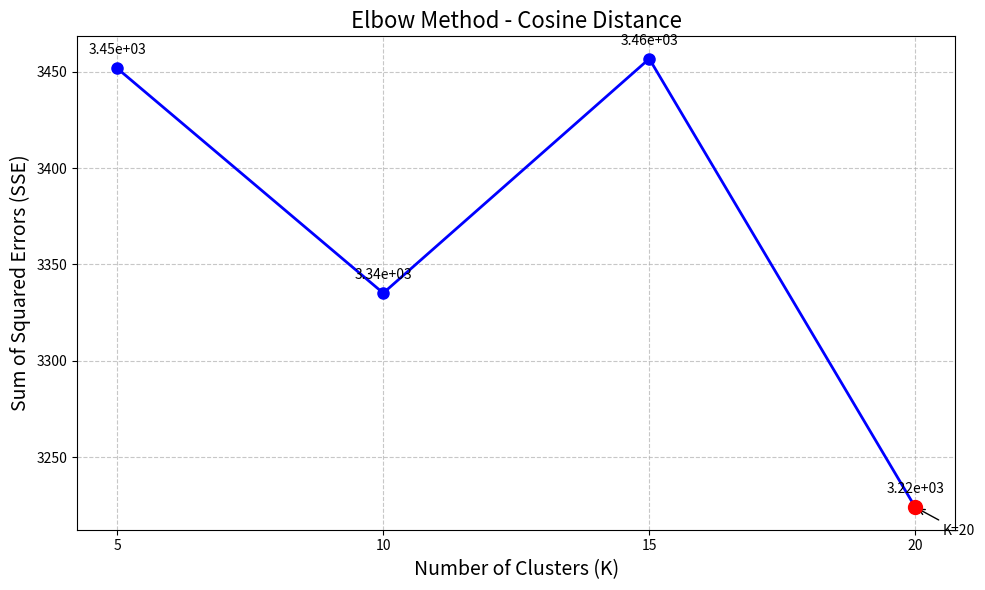

Recreate this plot in Python. (Note: this script raises an exception after producing the figure.)
import matplotlib.pyplot as plt
import numpy as np

# K values
k_values = [5, 10, 15, 20]

# Cosine Distance SSE values
cosine_sse = [3451.77, 3335.14, 3456.74, 3223.99]

# Manhattan Distance SSE values
manhattan_sse = [9.73478e+11, 9.76947e+11, 7.31981e+11, 7.71046e+11]

# Euclidean Distance SSE values
euclidean_sse = [1.57e+08, 1.37e+08, 1.37e+08, 1.35e+08]

def create_elbow_plot(k_values, sse_values, title, filename, color='blue'):
    plt.figure(figsize=(10, 6))
    
    # Plot SSE values
    plt.plot(k_values, sse_values, 'o-', color=color, linewidth=2, markersize=8)
    
    # Add data point labels
    for i, txt in enumerate(sse_values):
        plt.annotate(f"{txt:.2e}", (k_values[i], sse_values[i]), 
                    textcoords="offset points", xytext=(0,10), ha='center')
    
    # Mark the optimal K point
    optimal_idx = np.argmin(sse_values)
    plt.scatter(k_values[optimal_idx], sse_values[optimal_idx], 
                color='red', s=100, zorder=5)
    plt.annotate(f"K={k_values[optimal_idx]}", 
                (k_values[optimal_idx], sse_values[optimal_idx]),
                xytext=(20, -20), textcoords="offset points",
                arrowprops=dict(arrowstyle='->'))
    
    # Formatting
    plt.title(title, fontsize=16)
    plt.xlabel('Number of Clusters (K)', fontsize=14)
    plt.ylabel('Sum of Squared Errors (SSE)', fontsize=14)
    plt.xticks(k_values)
    plt.grid(True, linestyle='--', alpha=0.7)
    
    plt.tight_layout()
    plt.savefig(f'../images/{filename}', dpi=300, bbox_inches='tight')
    plt.close()

# Generate individual distance measure plots
create_elbow_plot(k_values, cosine_sse, 
                  'Elbow Method - Cosine Distance', 
                  'cosine_elbow.png', 'blue')

create_elbow_plot(k_values, manhattan_sse, 
                  'Elbow Method - Manhattan Distance', 
                  'manhattan_elbow.png', 'green')

create_elbow_plot(k_values, euclidean_sse, 
                  'Elbow Method - Euclidean Distance', 
                  'euclidean_elbow.png', 'red')

# Comparative normalized plot
plt.figure(figsize=(12, 8))

# Normalize SSE values
cosine_norm = np.array(cosine_sse) / max(cosine_sse)
manhattan_norm = np.array(manhattan_sse) / max(manhattan_sse)
euclidean_norm = np.array(euclidean_sse) / max(euclidean_sse)

plt.plot(k_values, cosine_norm, 'o-', label='Cosine', linewidth=2, markersize=8)
plt.plot(k_values, manhattan_norm, 's-', label='Manhattan', linewidth=2, markersize=8)
plt.plot(k_values, euclidean_norm, '^-', label='Euclidean', linewidth=2, markersize=8)

plt.title('Comparative Elbow Analysis (Normalized)', fontsize=16)
plt.xlabel('Number of Clusters (K)', fontsize=14)
plt.ylabel('Normalized Sum of Squared Errors', fontsize=14)
plt.xticks(k_values)
plt.legend()
plt.grid(True, linestyle='--', alpha=0.7)
plt.tight_layout()
plt.savefig('../images/comparative_elbow.png', dpi=300, bbox_inches='tight')
plt.close()

print("Elbow plots generated successfully!")
